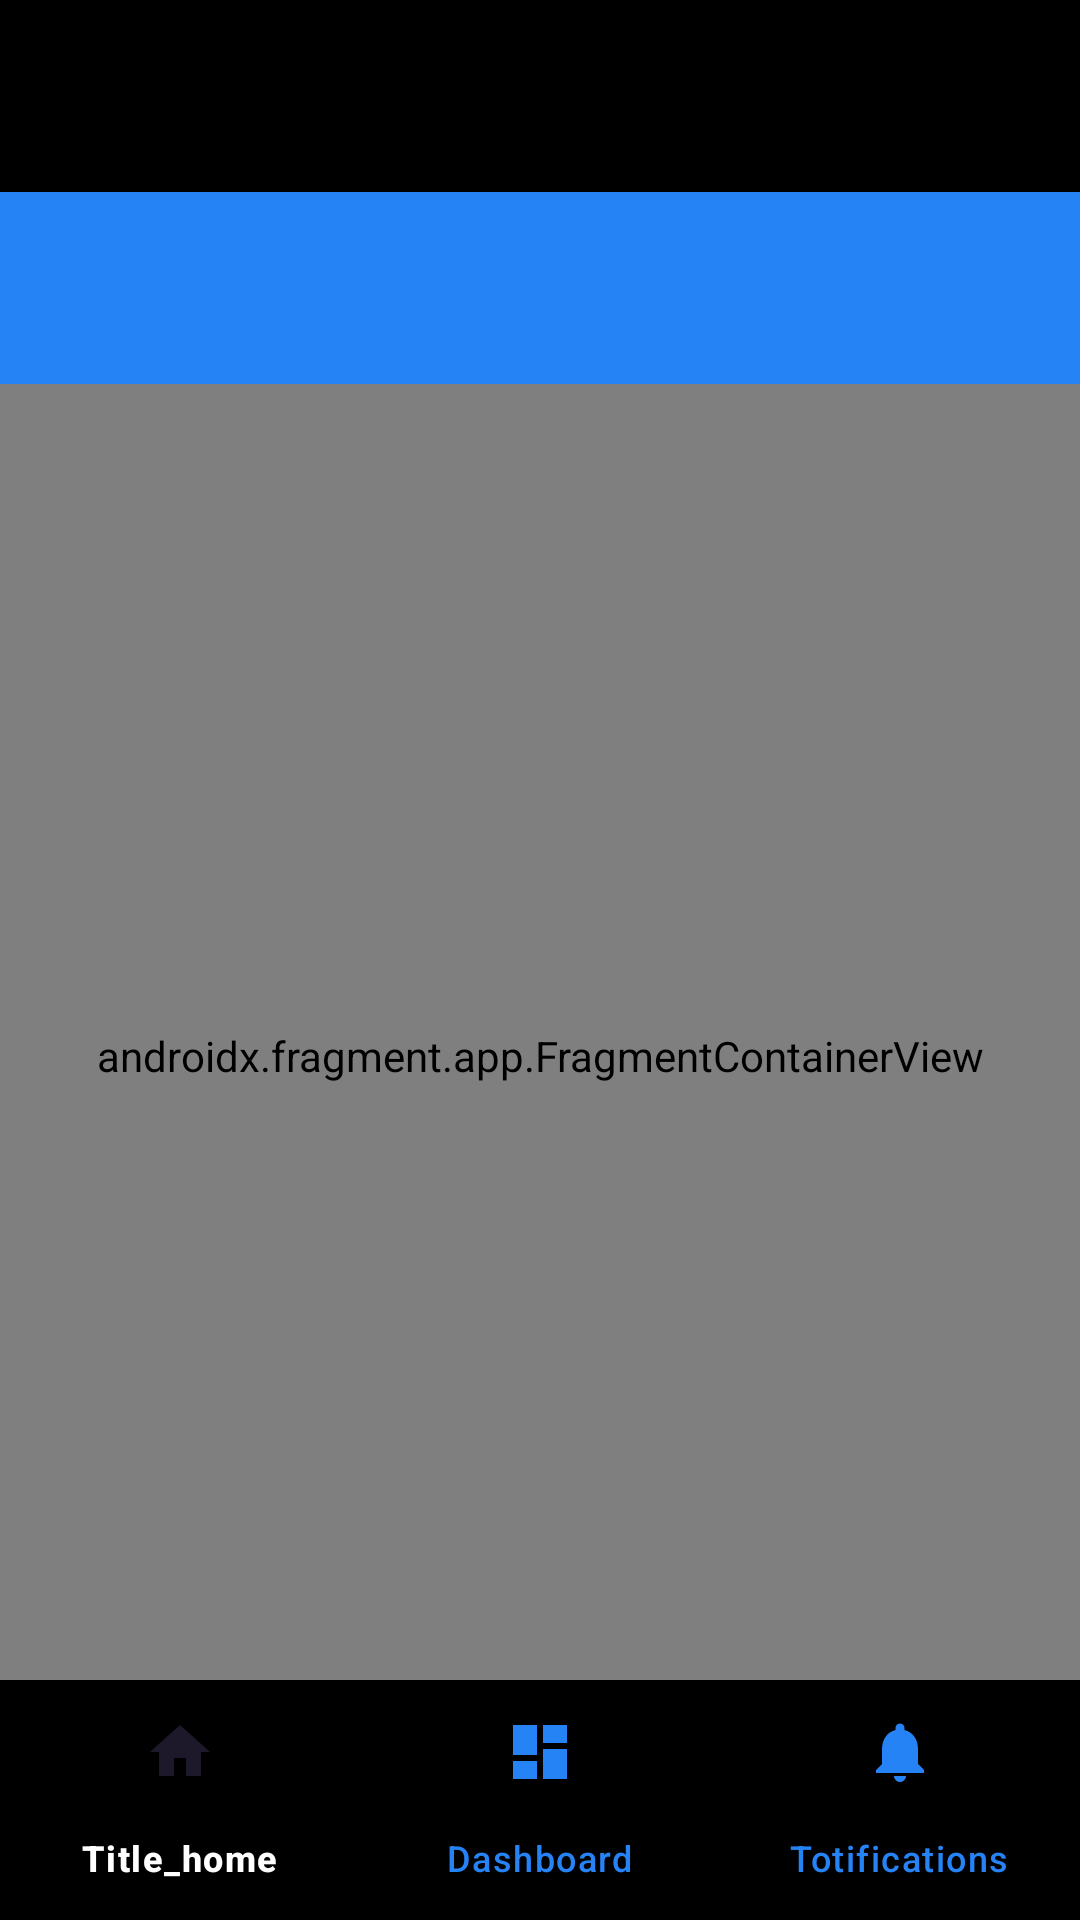

Produce the Android XML layout that renders to this screen, including the resource entries it uses.
<!-- AndroidManifest.xml: application theme AppTheme_Dark -->
<!-- res/layout/activity_main.xml -->
<?xml version="1.0" encoding="utf-8"?>
<androidx.constraintlayout.widget.ConstraintLayout xmlns:android="http://schemas.android.com/apk/res/android"
    xmlns:app="http://schemas.android.com/apk/res-auto"
    android:id="@+id/container"
    android:layout_width="match_parent"
    android:layout_height="match_parent"
    android:paddingTop="?attr/actionBarSize">

    <com.google.android.material.bottomnavigation.BottomNavigationView
        android:id="@+id/nav_view"
        android:layout_width="0dp"
        android:layout_height="wrap_content"
        android:layout_marginStart="0dp"
        android:layout_marginEnd="0dp"
        android:background="?android:attr/windowBackground"
        app:layout_constraintBottom_toBottomOf="parent"
        app:layout_constraintLeft_toLeftOf="parent"
        app:layout_constraintRight_toRightOf="parent"
        app:menu="@menu/bottom_nav_menu" />

    <androidx.fragment.app.FragmentContainerView
        android:id="@+id/nav_host_fragment_activity_main"
        android:name="androidx.navigation.fragment.NavHostFragment"
        android:layout_width="match_parent"
        android:layout_height="match_parent"
        app:defaultNavHost="true"
        app:layout_constraintBottom_toTopOf="@id/nav_view"

        app:navGraph="@navigation/mobile_navigation" />

    <androidx.appcompat.widget.Toolbar
        android:id="@+id/toolsMenu"
        android:layout_width="match_parent"
        android:layout_height="?attr/actionBarSize"
        android:background="?attr/colorPrimary"
        app:titleTextColor="@android:color/white" />

</androidx.constraintlayout.widget.ConstraintLayout>
<!-- resources referenced by this layout -->
<resources>
  <style name="AppTheme_Dark" parent="Theme.Material3.Light.NoActionBar">
          <item name="android:windowDisablePreview">true</item>
          <item name="colorPrimary">@color/Twit2</item>
          
          <item name="colorPrimaryVariant">@color/Twit2</item>
          <item name="colorOnPrimary">@color/white</item>
          
          <item name="colorSecondary">@color/Twit2</item>
          <item name="colorSecondaryVariant">@color/Twit2</item>
          <item name="colorOnSecondary">@color/black</item>
          
          <item name="android:textColor">@color/white</item>
          <item name="android:textColorPrimary">@color/white</item>
          <item name="android:textColorSecondary">@color/white</item>
          <item name="android:textColorPrimaryDisableOnly">@color/white</item>
          <item name="android:textColorHighlight">@color/TwitAlpha</item>
          
          <item name="buttonStyle">@style/ButtonStyle</item>
          <item name="android:colorBackground">@color/black</item>
          
          <item name="colorSurfaceContainer">@color/black</item>
          
          <item name="colorOnSurface">@color/white</item>
          
          <item name="colorOnSurfaceVariant">@color/Twit2</item>
          
          <item name="colorSecondaryContainer">@color/Twit</item>
          
          <item name="android:statusBarColor">@color/black</item>
          <item name="windowActionBar">false</item>
          <item name="android:windowFullscreen">false</item>
          <item name="android:windowLightStatusBar">false</item>
          
      </style>
  <color name="Twit2">#2683F6</color>
  <color name="white">#FFFFFF</color>
  <color name="black">#000000</color>
  <color name="TwitAlpha">#B32683F6</color>
  <style name="ButtonStyle" parent="Widget.Material3.Button">
          <item name="android:background">@drawable/button_3d_background</item>
          <item name="shapeAppearance">@drawable/button_3d_background</item>
          <item name="background">@drawable/button_3d_background</item>
          <item name="android:windowBackground">@drawable/button_3d_background</item>
      </style>
  <color name="Twit">@color/Twit2</color>
  <!-- drawable button_3d_background (drawable) -->
  <?xml version="1.0" encoding="utf-8"?>
  <selector xmlns:android="http://schemas.android.com/apk/res/android">
      <item android:state_pressed="true">
          <shape android:shape="rectangle">
              <solid android:color="@color/Twit3" />
              <corners android:radius="18dp" />
          </shape>
      </item>
      <item>
          <shape android:shape="rectangle">
              <gradient android:startColor="@color/Twit1" android:endColor="@color/Twit3" android:angle="270" />
              <corners android:radius="22dp" />
          </shape>
      </item>
  </selector>
  <color name="Twit3">#3069FF</color>
  <color name="Twit1">#1885F6</color>
</resources>
